Run: headless pygame with SDL's dummy video driver; simulated clock (each Clock.tick advances the game by its frame time, no real sleeping); random seed 0; keys injected as events and as key.get_pressed() state; mouse plan: one left click at the window centre at the start of phase 2, then a move to the lower-right quarter at the start of phase 3.
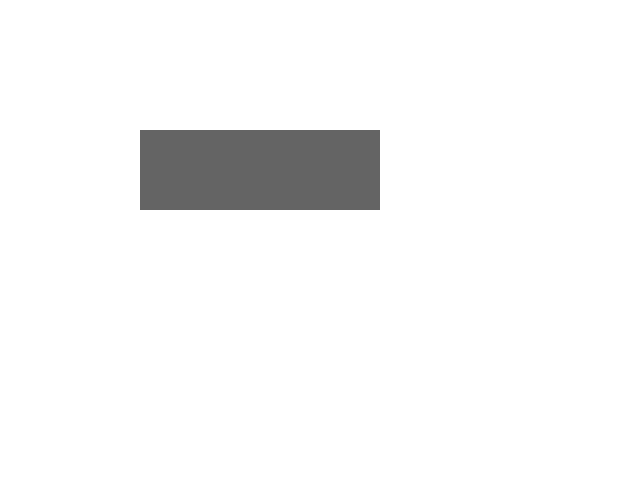
Frame 1 of 4 · flips 1–60 · no input
Frame 2 of 4 · flips 61–180 · clicked the window centre · tapped SPACE, RETURN · held RIGHT (→), D · screen unchanged from frame 1, image omitted
Frame 3 of 4 · flips 181–300 · moved the mouse to the lower-right quarter · held DOWN (↓), S · screen unchanged from frame 2, image omitted
Frame 4 of 4 · flips 301–420 · held LEFT (←), A, UP (↑), W · screen unchanged from frame 3, image omitted

The pygame program that drew these frames:

#This is where all the game code will be

#Tanks:

#Physics engine: Gravity and power

#Be able to move tanks left and right

#Menu system -> Adjust power, angle, type of gun etc

#Settings/preferences: Music On/Off

#Get points for killing

#Random terrain generation (For later)

#Shop -> Buy powerups, new weapons, skins (colors, do later)

# pygame template

import pygame


pygame.init()

WIDTH = 640
HEIGHT = 480
SIZE = (WIDTH, HEIGHT)
white = (255,255,255) 
lightcolor = (170,170,170)  
dark = (100,100,100) 

screen = pygame.display.set_mode(SIZE)
clock = pygame.time.Clock()
width = screen.get_width() 
height = screen.get_height() 
import math

# ---------------------------
# Initialize global variables

circle_x = 200
circle_y = 200

#Bullet trajectory function
def bullet(inputAngle, inputPower):
    gravConstant = 20
    inputAngle = math.radians(inputAngle) #input angle (x) 0<x<90 #these are the variables to control the power, angle of fireing, and the strength of gravity 
    x = 0.0
    y = 0.0
    while y>=0: #displays the equation (use this later on for mapping the trajectory of the bullet)
        y= (x*math.tan(inputAngle))-(gravConstant*x*x)/(2*inputPower*inputPower*math.cos(inputAngle)*math.cos(inputAngle)) #the physics projective equation (pull this up for the video)
        x+=1 
        print("(",x,",", y,")")

def main():
    running = True

    while running:
        # EVENT HANDLING
        for event in pygame.event.get():
            if event.type == pygame.QUIT:
                running = False

    
        screen.fill((255, 255, 255))  # always the first drawing command
        pygame.draw.rect(screen,dark,[width - 500,height - 350,240,80]) 
        mouse = pygame.mouse.get_pos()
#    if width/2 <= mouse[0] <= width/2+140 and height/2 <= mouse[1] <= height/2+40:
        
        pygame.display.flip()

        clock.tick(30)
    #---------------------------


    pygame.quit()


main()
